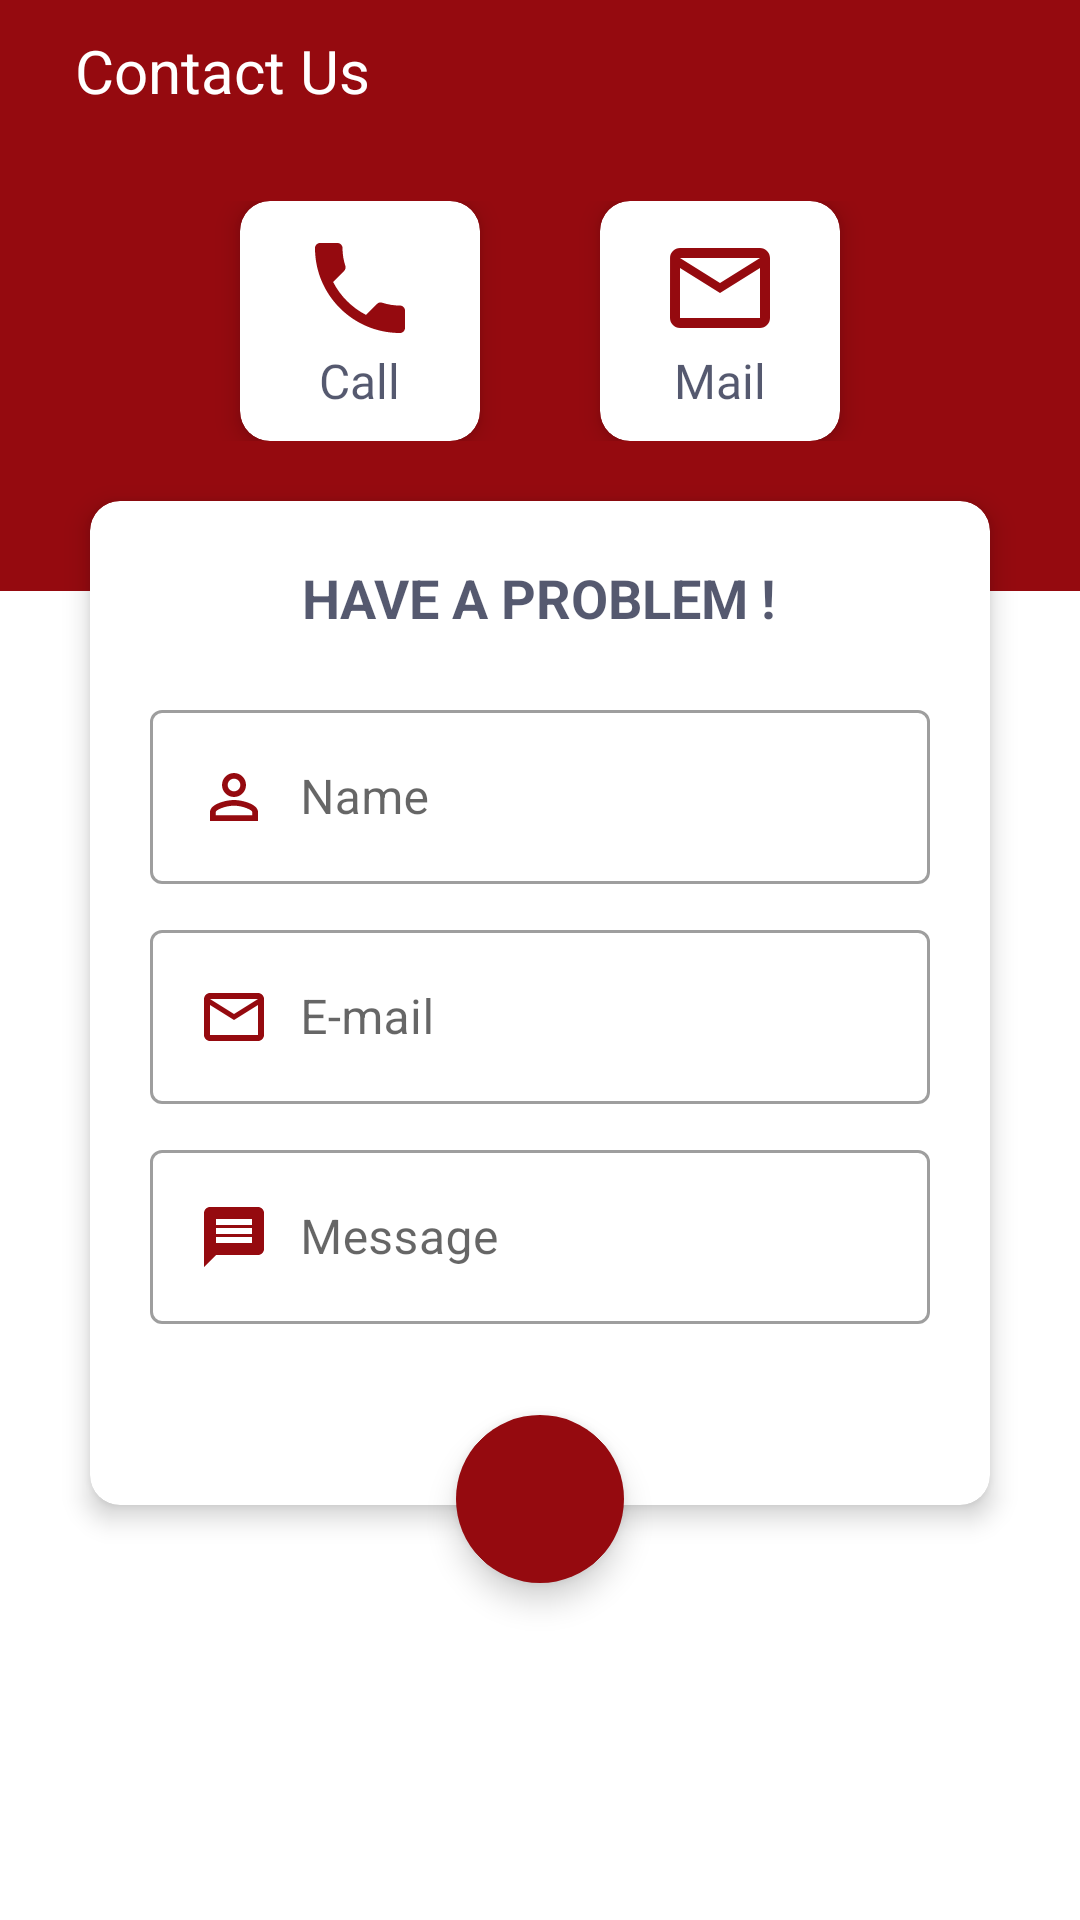

Produce the Android XML layout that renders to this screen, including the resource entries it uses.
<!-- AndroidManifest.xml: application theme Theme.sifaa -->
<!-- res/layout/sifaa_activity_contact.xml -->
<?xml version="1.0" encoding="utf-8"?>
<LinearLayout
    xmlns:android="http://schemas.android.com/apk/res/android"
    xmlns:app="http://schemas.android.com/apk/res-auto"
    xmlns:tools="http://schemas.android.com/tools"
    android:layout_width="match_parent"
    android:layout_height="match_parent"
    android:orientation="vertical"
    tools:context=".SifaaContactActivity"
    android:focusable="true"
    android:descendantFocusability="beforeDescendants"
    android:focusableInTouchMode="true">

    <LinearLayout
        android:layout_width="match_parent"
        android:layout_height="wrap_content"
        android:orientation="horizontal"
        android:padding="10dp"
        android:background="@color/flash_red_color"
        android:gravity="center_vertical">

        <ImageView
            android:id="@+id/contact_us_go_back_iv"
            android:layout_width="wrap_content"
            android:layout_height="wrap_content"
            android:layout_marginEnd="15dp"
            android:src="@drawable/ic_arrow_upward"
            app:tint="@color/white"
            android:rotation="-90"/>

        <TextView
            android:layout_width="wrap_content"
            android:layout_height="wrap_content"
            android:text="@string/contact_us"
            android:textSize="20sp"
            android:textColor="@color/white"/>

    </LinearLayout>

    <androidx.constraintlayout.widget.ConstraintLayout
        android:layout_width="match_parent"
        android:layout_height="match_parent">

        <View
            android:layout_width="match_parent"
            android:layout_height="150dp"
            app:layout_constraintTop_toTopOf="parent"
            app:layout_constraintStart_toStartOf="parent"
            app:layout_constraintEnd_toEndOf="parent"
            android:background="@color/flash_red_color"
            />

        <LinearLayout
            android:id="@+id/contact_us_top_ll"
            android:layout_width="match_parent"
            android:layout_height="wrap_content"
            android:layout_marginTop="20dp"
            app:layout_constraintTop_toTopOf="parent"
            android:orientation="horizontal"
            android:gravity="center_horizontal">

            <androidx.cardview.widget.CardView
                android:id="@+id/contact_us_call_cv"
                android:layout_width="80dp"
                android:layout_height="80dp"
                app:layout_constraintStart_toStartOf="parent"
                app:layout_constraintEnd_toEndOf="parent"
                app:layout_constraintTop_toTopOf="parent"
                android:layout_marginEnd="20dp"
                android:background="@color/white"
                app:cardCornerRadius="10dp"
                app:cardElevation="5dp"
                android:elevation="4dp">

                <LinearLayout
                    android:layout_width="match_parent"
                    android:layout_height="match_parent"
                    android:orientation="vertical"
                    android:gravity="center">

                    <ImageView
                        android:layout_width="40dp"
                        android:layout_height="40dp"
                        android:src="@drawable/ic_mobile"/>

                    <TextView
                        android:layout_width="wrap_content"
                        android:layout_height="wrap_content"
                        android:text="@string/call"
                        android:textSize="16sp"
                        android:textColor="@color/text_light_color"
                        android:fontFamily="@font/montserrat_semi_bold"/>

                </LinearLayout>

            </androidx.cardview.widget.CardView>

            <androidx.cardview.widget.CardView
                android:id="@+id/contact_us_mail_cv"
                android:layout_width="80dp"
                android:layout_height="80dp"
                app:layout_constraintStart_toStartOf="parent"
                app:layout_constraintEnd_toEndOf="parent"
                app:layout_constraintTop_toTopOf="parent"
                android:layout_marginStart="20dp"
                android:background="@color/white"
                app:cardCornerRadius="10dp"
                app:cardElevation="5dp"
                android:elevation="4dp">

                <LinearLayout
                    android:layout_width="match_parent"
                    android:layout_height="match_parent"
                    android:orientation="vertical"
                    android:gravity="center">

                    <ImageView
                        android:layout_width="40dp"
                        android:layout_height="40dp"
                        android:src="@drawable/ic_email"/>

                    <TextView
                        android:layout_width="wrap_content"
                        android:layout_height="wrap_content"
                        android:text="@string/mail"
                        android:textSize="16sp"
                        android:textColor="@color/text_light_color"
                        android:fontFamily="@font/montserrat_semi_bold"/>

                </LinearLayout>

            </androidx.cardview.widget.CardView>

        </LinearLayout>

        <androidx.cardview.widget.CardView
            android:id="@+id/contact_us_card_view"
            android:layout_width="match_parent"
            android:layout_height="wrap_content"
            app:layout_constraintStart_toStartOf="parent"
            app:layout_constraintEnd_toEndOf="parent"
            app:layout_constraintTop_toBottomOf="@id/contact_us_top_ll"
            android:layout_marginTop="20dp"
            android:layout_marginHorizontal="30dp"
            app:cardCornerRadius="10dp"
            app:cardElevation="5dp"
            android:elevation="4dp">

            <LinearLayout
                android:layout_width="match_parent"
                android:layout_height="wrap_content"
                android:padding="20dp"
                android:orientation="vertical">

                <TextView
                    android:layout_width="wrap_content"
                    android:layout_height="wrap_content"
                    android:layout_marginBottom="20dp"
                    android:text="@string/have_a_problem"
                    android:textSize="18sp"
                    android:textColor="@color/text_light_color"
                    android:textStyle="bold"
                    android:layout_gravity="center_horizontal"/>

                <com.google.android.material.textfield.TextInputLayout
                        android:layout_width="match_parent"
                        android:layout_height="wrap_content"
                        android:layout_marginBottom="10dp"
                        style="@style/Widget.MaterialComponents.TextInputLayout.OutlinedBox">

                        <com.google.android.material.textfield.TextInputEditText
                            android:id="@+id/contact_us_name_et"
                            android:layout_width="match_parent"
                            android:layout_height="wrap_content"
                            android:enabled="false"
                            android:hint="@string/name"
                            android:inputType="textEmailAddress"
                            android:drawableStart="@drawable/ic_user"
                            android:drawablePadding="10dp"/>

                    </com.google.android.material.textfield.TextInputLayout>

                <com.google.android.material.textfield.TextInputLayout
                        android:layout_width="match_parent"
                        android:layout_height="wrap_content"
                        android:layout_marginBottom="10dp"
                        style="@style/Widget.MaterialComponents.TextInputLayout.OutlinedBox">

                        <com.google.android.material.textfield.TextInputEditText
                            android:id="@+id/contact_us_email_et"
                            android:layout_width="match_parent"
                            android:layout_height="wrap_content"
                            android:enabled="false"
                            android:hint="@string/e_mail"
                            android:inputType="textEmailAddress"
                            android:drawableStart="@drawable/ic_email"
                            android:drawablePadding="10dp"/>

                    </com.google.android.material.textfield.TextInputLayout>

                <com.google.android.material.textfield.TextInputLayout
                    android:id="@+id/contact_us_message_til"
                    android:layout_width="match_parent"
                    android:layout_height="wrap_content"
                    android:layout_marginBottom="20dp"
                    app:errorEnabled="true"
                    style="@style/Widget.MaterialComponents.TextInputLayout.OutlinedBox">

                    <com.google.android.material.textfield.TextInputEditText
                        android:layout_width="match_parent"
                        android:layout_height="wrap_content"
                        android:hint="@string/message"
                        android:inputType="textMultiLine"
                        android:maxLines="10"
                        android:drawableStart="@drawable/ic_message"
                        android:drawablePadding="10dp"/>

                    </com.google.android.material.textfield.TextInputLayout>

                </LinearLayout>

        </androidx.cardview.widget.CardView>

        <com.google.android.material.floatingactionbutton.FloatingActionButton
            android:id="@+id/contact_us_send_btn"
            android:layout_width="wrap_content"
            android:layout_height="wrap_content"
            app:layout_constraintTop_toBottomOf="@id/contact_us_card_view"
            app:layout_constraintStart_toStartOf="parent"
            app:layout_constraintEnd_toEndOf="parent"
            android:src="@drawable/ic_send"
            app:borderWidth="0dp"
            app:tint="@color/white"
            android:rotation="-45"
            android:layout_gravity="center_horizontal|bottom"
            android:translationY="-30dp"
            android:contentDescription="@string/message"/>

    </androidx.constraintlayout.widget.ConstraintLayout>

</LinearLayout>
<!-- resources referenced by this layout -->
<resources>
  <color name="flash_red_color">#950a0f</color>
  <color name="text_light_color">#BF1C213F</color>
  <color name="white">#FFFFFFFF</color>
  <!-- drawable ic_email (drawable) -->
  <vector android:height="24dp" android:tint="@color/flash_red_color"
      android:viewportHeight="24" android:viewportWidth="24"
      android:width="24dp" xmlns:android="http://schemas.android.com/apk/res/android">
      <path android:fillColor="@android:color/white" android:pathData="M20,4L4,4c-1.1,0 -1.99,0.9 -1.99,2L2,18c0,1.1 0.9,2 2,2h16c1.1,0 2,-0.9 2,-2L22,6c0,-1.1 -0.9,-2 -2,-2zM20,18L4,18L4,8l8,5 8,-5v10zM12,11L4,6h16l-8,5z"/>
  </vector>
  <!-- drawable ic_message (drawable) -->
  <vector android:height="24dp" android:tint="@color/flash_red_color"
      android:viewportHeight="24" android:viewportWidth="24"
      android:width="24dp" xmlns:android="http://schemas.android.com/apk/res/android">
      <path android:fillColor="@android:color/white" android:pathData="M20,2L4,2c-1.1,0 -1.99,0.9 -1.99,2L2,22l4,-4h14c1.1,0 2,-0.9 2,-2L22,4c0,-1.1 -0.9,-2 -2,-2zM18,14L6,14v-2h12v2zM18,11L6,11L6,9h12v2zM18,8L6,8L6,6h12v2z"/>
  </vector>
  <!-- drawable ic_mobile (drawable) -->
  <vector android:height="24dp" android:tint="@color/flash_red_color"
      android:viewportHeight="24" android:viewportWidth="24"
      android:width="24dp" xmlns:android="http://schemas.android.com/apk/res/android">
      <path android:fillColor="@android:color/white" android:pathData="M6.62,10.79c1.44,2.83 3.76,5.14 6.59,6.59l2.2,-2.2c0.27,-0.27 0.67,-0.36 1.02,-0.24 1.12,0.37 2.33,0.57 3.57,0.57 0.55,0 1,0.45 1,1V20c0,0.55 -0.45,1 -1,1 -9.39,0 -17,-7.61 -17,-17 0,-0.55 0.45,-1 1,-1h3.5c0.55,0 1,0.45 1,1 0,1.25 0.2,2.45 0.57,3.57 0.11,0.35 0.03,0.74 -0.25,1.02l-2.2,2.2z"/>
  </vector>
  <!-- drawable ic_user (drawable) -->
  <vector android:height="24dp" android:tint="@color/flash_red_color"
      android:viewportHeight="24" android:viewportWidth="24"
      android:width="24dp" xmlns:android="http://schemas.android.com/apk/res/android">
      <path android:fillColor="@android:color/white" android:pathData="M12,5.9c1.16,0 2.1,0.94 2.1,2.1s-0.94,2.1 -2.1,2.1S9.9,9.16 9.9,8s0.94,-2.1 2.1,-2.1m0,9c2.97,0 6.1,1.46 6.1,2.1v1.1L5.9,18.1L5.9,17c0,-0.64 3.13,-2.1 6.1,-2.1M12,4C9.79,4 8,5.79 8,8s1.79,4 4,4 4,-1.79 4,-4 -1.79,-4 -4,-4zM12,13c-2.67,0 -8,1.34 -8,4v3h16v-3c0,-2.66 -5.33,-4 -8,-4z"/>
  </vector>
  <string name="call">Call</string>
  <string name="contact_us">Contact Us</string>
  <string name="e_mail">E-mail</string>
  <string name="have_a_problem">HAVE A PROBLEM !</string>
  <string name="mail">Mail</string>
  <string name="message">Message</string>
  <string name="name">Name</string>
  <style name="Theme.sifaa" parent="Theme.MaterialComponents.DayNight.NoActionBar">
          
          <item name="colorPrimary">@color/flash_red_color</item>
          <item name="colorPrimaryVariant">@color/flash_red_color</item>
          <item name="colorOnPrimary">@color/white</item>
          
          <item name="colorSecondary">@color/flash_red_color</item>
          <item name="colorSecondaryVariant">@color/flash_red_color</item>
          <item name="colorOnSecondary">@color/black</item>
          
          <item name="statusBarBackground">@color/status_bar</item>
          <item name="android:statusBarColor" tools:targetApi="l">?attr/statusBarBackground</item>
          <item name="android:windowLightStatusBar" tools:targetApi="23">true</item>
  
          
  
          
          <item name="android:windowActivityTransitions">true</item>
      </style>
  <color name="black">#FF000000</color>
  <color name="status_bar">#fff</color>
</resources>
